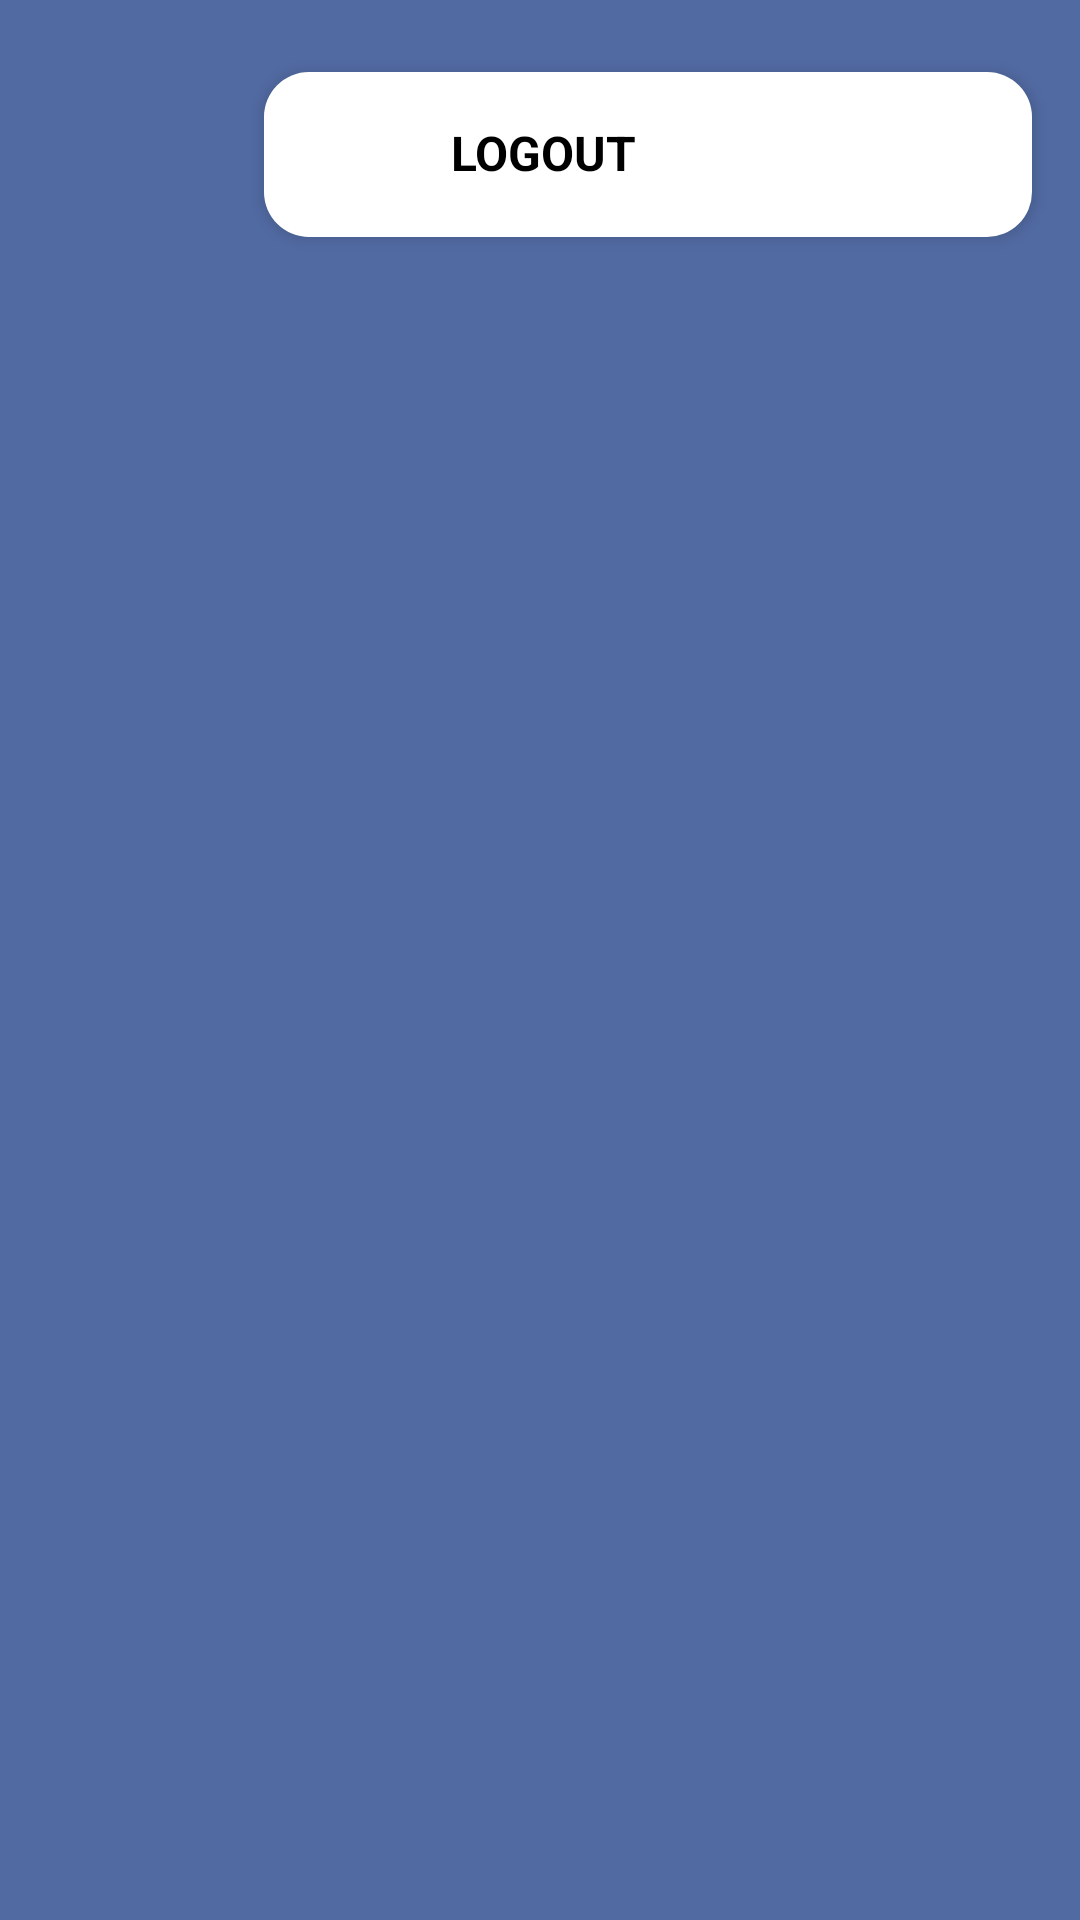

Produce the Android XML layout that renders to this screen, including the resource entries it uses.
<!-- AndroidManifest.xml: application theme Theme.AdEnvi -->
<!-- res/layout/fragment_settings.xml -->
<?xml version="1.0" encoding="utf-8"?>
<FrameLayout xmlns:android="http://schemas.android.com/apk/res/android"
    xmlns:app="http://schemas.android.com/apk/res-auto"
    xmlns:tools="http://schemas.android.com/tools"
    android:layout_width="match_parent"
    android:layout_height="match_parent"
    android:background="@color/lightBlue"
    tools:context=".Fragments.SettingsFragment">

    <ScrollView
        android:layout_width="match_parent"
        android:layout_marginLeft="72dp"
        android:layout_height="wrap_content">

        <androidx.constraintlayout.widget.ConstraintLayout
            android:layout_width="match_parent"
            android:layout_height="match_parent">

            <LinearLayout
                android:id="@+id/logoutBtn"
                android:layout_width="match_parent"
                android:layout_height="55dp"
                android:layout_marginStart="16dp"
                android:layout_marginTop="24dp"
                android:layout_marginEnd="16dp"
                android:layout_marginBottom="16dp"
                android:background="@drawable/settings_activity_background"
                android:elevation="3dp"
                android:gravity="start"
                android:orientation="horizontal"
                android:padding="16dp"
                app:layout_constraintBottom_toBottomOf="parent"
                app:layout_constraintEnd_toEndOf="parent"
                app:layout_constraintStart_toStartOf="parent"
                app:layout_constraintTop_toTopOf="parent">

                <ImageView
                    android:id="@+id/imageView"
                    android:layout_width="30dp"
                    android:layout_height="30dp"
                    android:layout_gravity="center_vertical"
                    android:layout_marginEnd="16dp"
                    android:src="@drawable/logout" />

                <TextView
                    android:id="@+id/TextView"
                    android:layout_width="wrap_content"
                    android:layout_height="wrap_content"
                    android:gravity="center"
                    android:text="LOGOUT"
                    android:textAlignment="center"
                    android:textColor="@color/black"
                    android:textSize="16sp"
                    android:textStyle="bold" />
            </LinearLayout>

        </androidx.constraintlayout.widget.ConstraintLayout>


    </ScrollView>

</FrameLayout>
<!-- resources referenced by this layout -->
<resources>
  <color name="black">#FF000000</color>
  <color name="lightBlue">#FF516aa2</color>
  <!-- drawable settings_activity_background (drawable) -->
  <?xml version="1.0" encoding="utf-8"?>
  <selector xmlns:android="http://schemas.android.com/apk/res/android">
      <item>
          <shape android:shape="rectangle">
              <solid android:color="#ffffff"></solid>
              <corners android:radius="15dp"></corners>
          </shape>
      </item>
  </selector>
  <style name="Theme.AdEnvi" parent="Base.Theme.AdEnvi" />
  <style name="Base.Theme.AdEnvi" parent="Theme.Material3.DayNight.NoActionBar">
          
          <item name="colorPrimary">@color/lightBlue</item>
          <item name="android:windowContentTransitions">true</item>
      </style>
</resources>
